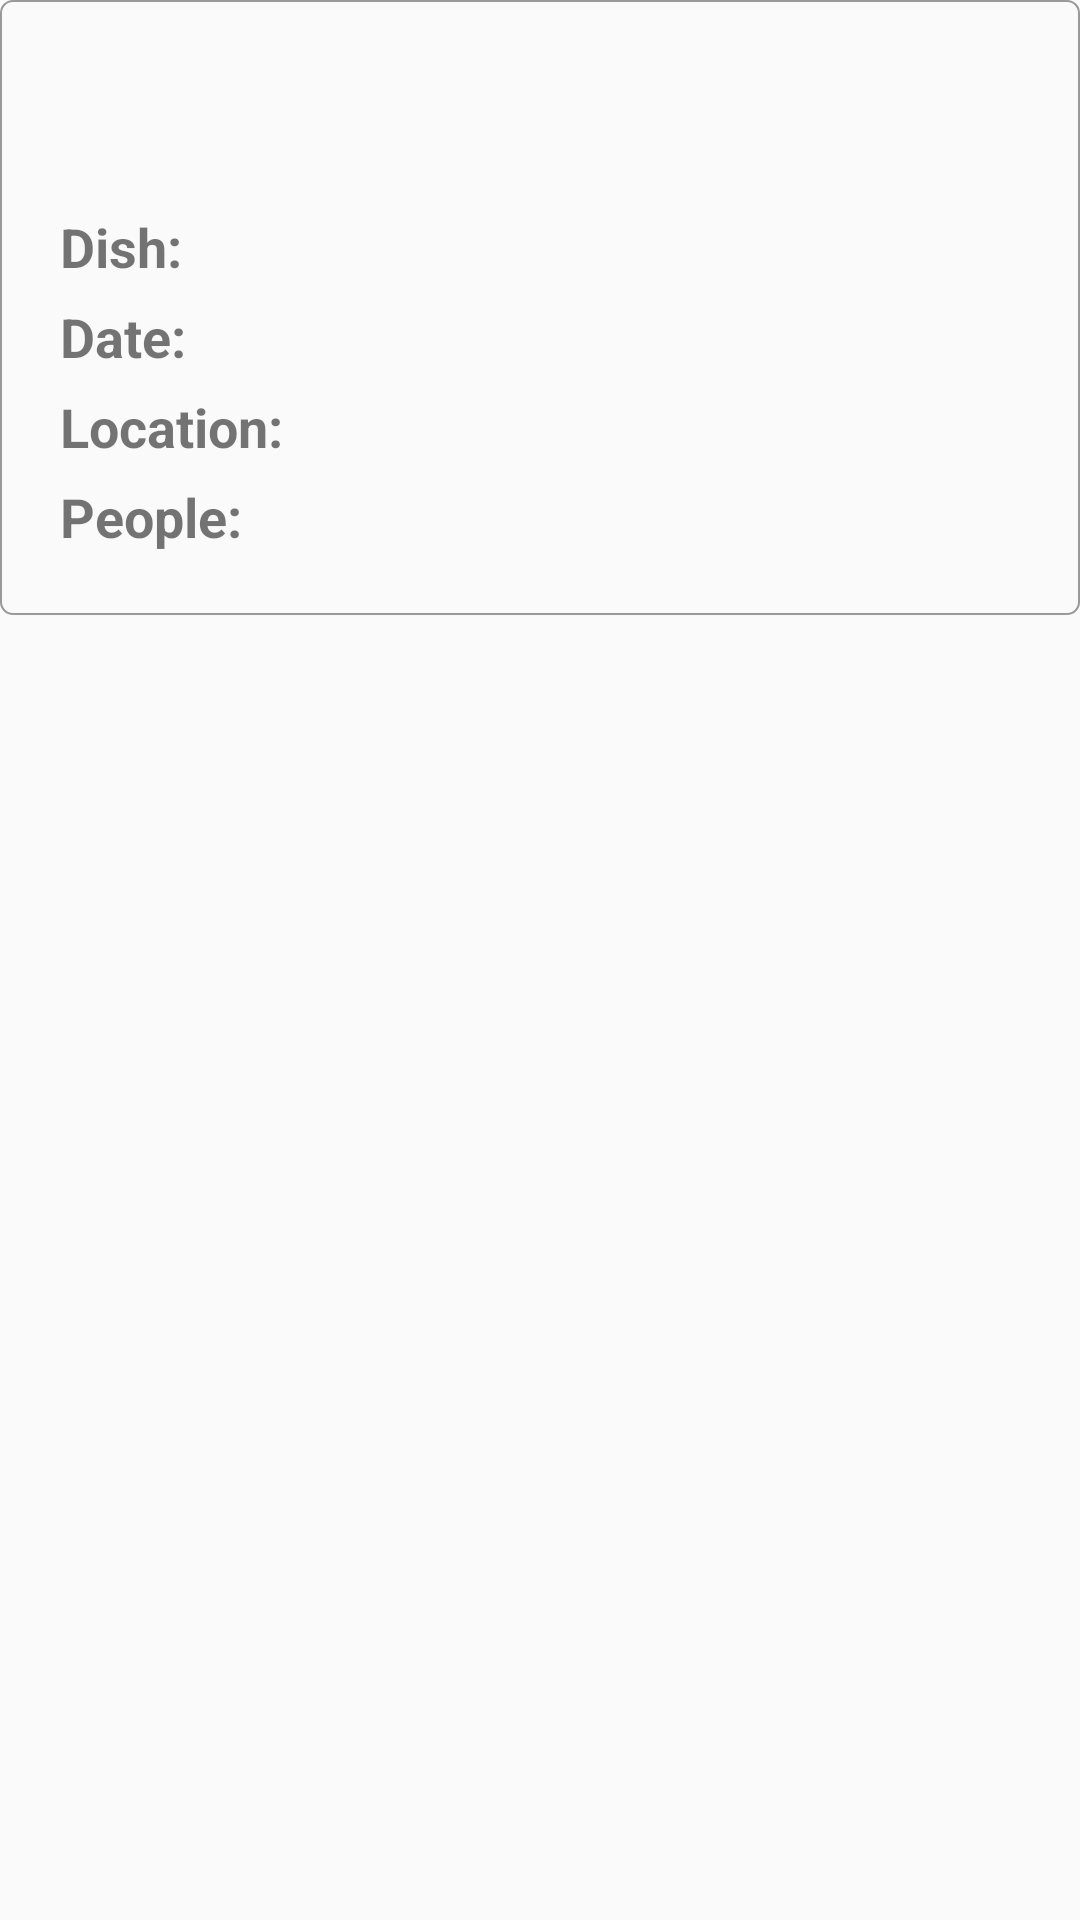

Android layout source for this screen:
<!-- AndroidManifest.xml: application theme AppTheme -->
<!-- res/layout/listview_layout.xml -->
<?xml version="1.0" encoding="utf-8"?>
<android.support.constraint.ConstraintLayout
    xmlns:android="http://schemas.android.com/apk/res/android"
    xmlns:app="http://schemas.android.com/apk/res-auto"
    android:layout_width="match_parent"
    android:layout_height="match_parent"
    android:layout_marginBottom="10dp">

    <RelativeLayout
        android:layout_width="match_parent"
        android:layout_height="wrap_content"
        android:background="@drawable/text_style"
        app:layout_constraintEnd_toEndOf="parent"
        app:layout_constraintStart_toStartOf="parent">

        <TextView
            android:id="@+id/tv_title"
            android:layout_width="300dp"
            android:layout_height="40dp"
            android:layout_alignParentLeft="true"
            android:layout_alignParentStart="true"
            android:layout_alignParentTop="true"
            android:layout_marginLeft="20dp"
            android:layout_marginStart="20dp"
            android:layout_marginTop="15dp"
            android:textColor="@color/colorPrimary"
            android:textSize="26sp" />

        <TextView
            android:id="@+id/dish_bez"
            android:layout_width="115dp"
            android:layout_height="30dp"
            android:layout_alignStart="@+id/tv_title"
            android:layout_alignLeft="@+id/tv_title"
            android:text="@string/dish_bez"
            android:textSize="18sp"
            android:textStyle="bold"

            android:layout_alignParentTop="true"
            android:layout_marginTop="70dp"/>

        <TextView
            android:id="@+id/tv_dish"
            android:layout_width="185dp"
            android:layout_height="30dp"
            android:layout_toEndOf="@+id/dish_bez"
            android:layout_toRightOf="@+id/dish_bez"
            android:textSize="18sp"
            android:textStyle="bold"

            android:layout_alignParentTop="true"
            android:layout_marginTop="70dp"/>

        <TextView
            android:id="@+id/date_bez"
            android:layout_width="115dp"
            android:layout_height="30dp"
            android:layout_alignStart="@+id/dish_bez"
            android:layout_alignLeft="@+id/dish_bez"
            android:layout_below="@+id/dish_bez"
            android:text="@string/date_bez"
            android:textSize="18sp"
            android:textStyle="bold" />

        <TextView
            android:id="@+id/tv_date"
            android:layout_width="185dp"
            android:layout_height="30dp"
            android:layout_below="@+id/tv_dish"
            android:layout_toEndOf="@+id/people_bez"
            android:layout_toRightOf="@+id/date_bez"
            android:textSize="18sp"
            android:textStyle="bold" />

        <TextView
            android:id="@+id/location_bez"
            android:layout_width="115dp"
            android:layout_height="30dp"
            android:layout_alignStart="@+id/date_bez"
            android:layout_alignLeft="@+id/date_bez"
            android:layout_below="@+id/date_bez"
            android:text="@string/location_bez"
            android:textSize="18sp"
            android:textStyle="bold" />

        <TextView
            android:id="@+id/tv_postcode"
            android:layout_width="75dp"
            android:layout_height="30dp"
            android:layout_below="@+id/tv_date"
            android:layout_toEndOf="@+id/people_bez"
            android:layout_toRightOf="@+id/people_bez"
            android:textSize="18sp"
            android:textStyle="bold" />

        <TextView
            android:id="@+id/tv_city"
            android:layout_width="110dp"
            android:layout_height="30dp"
            android:layout_below="@+id/tv_date"
            android:layout_toEndOf="@+id/tv_postcode"
            android:layout_toRightOf="@id/tv_postcode"
            android:textSize="18sp"
            android:textStyle="bold" />

        <TextView
            android:id="@+id/people_bez"
            android:layout_width="115dp"
            android:layout_height="30dp"
            android:layout_alignStart="@+id/location_bez"
            android:layout_alignLeft="@+id/location_bez"
            android:layout_below="@+id/location_bez"
            android:text="@string/people_bez"
            android:textSize="18sp"
            android:textStyle="bold" />

        <TextView
            android:id="@+id/tv_people"
            android:layout_width="185dp"
            android:layout_height="30dp"
            android:layout_below="@+id/tv_postcode"
            android:layout_toEndOf="@+id/people_bez"
            android:layout_toRightOf="@+id/people_bez"
            android:textSize="18sp"
            android:textStyle="bold"

            android:layout_marginBottom="15dp"/>

    </RelativeLayout>
</android.support.constraint.ConstraintLayout>
<!-- resources referenced by this layout -->
<resources>
  <color name="colorPrimary">#ff7f26</color>
  <!-- drawable text_style (drawable) -->
  <?xml version="1.0" encoding="utf-8"?>
  <shape xmlns:android="http://schemas.android.com/apk/res/android"
      android:shape="rectangle">
  
      <corners android:radius="4dp" />
      <stroke
          android:width="2px"
          android:color="@color/colorTextBorder" />
  </shape>
  <string name="date_bez">Date:</string>
  <string name="dish_bez">Dish:</string>
  <string name="location_bez">Location:</string>
  <string name="people_bez">People:</string>
  <style name="AppTheme" parent="Theme.AppCompat.Light.NoActionBar">
          
          <item name="colorPrimary">@color/colorPrimary</item>
          <item name="colorPrimaryDark">@color/colorPrimaryDark</item>
          <item name="colorAccent">@color/colorAccent</item>
      </style>
  <color name="colorTextBorder">#999999</color>
  <color name="colorPrimaryDark">#ff7f26</color>
  <color name="colorAccent">#ffa465</color>
</resources>
